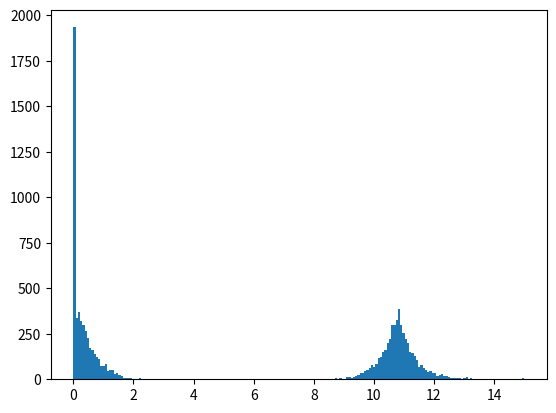

This figure's Python source:
import numpy as np


class Crossover:
    def __init__(self, xl, xu, eta):
        self.xl = xl
        self.xu = xu
        self.eta = eta
    
    def _get_beta(self):
        r = np.random.random()
        if r <= 0.5:
            beta = (2*r)**(1/(self.eta+1))
        else:
            beta = (1/(2-2*r))**(1/(self.eta+1))
        return beta

    def crossover_sbx(self, x1, x2):
        """
        Crossover by using Simulated binary crossover
        Two children are generated from parents.
        """
        beta = self._get_beta()
        y1 = 0.5*((1+beta)*x1 + (1-beta)*x2)
        # y1 = (x1+x2)/2 + beta * abs(x1 - x2/2)
        y1 = np.clip(y1, self.xl, self.xu)

        y2 = 0.5*((1-beta)*x1 + (1+beta)*x2)
        # y2 = (x1+x2)/2 - beta * abs(x1 - x2/2)
        y2 = np.clip(y2, self.xl, self.xu)
        return y1, y2


if __name__ == '__main__':
    x1 = np.array([0.2])
    x2 = np.array([10.8])

    crossover = Crossover(0, 15, 10)
    
    result = []
    for i in range(5000):
        y1, y2 = crossover.crossover_sbx(x1, x2)
        result.append(y1[0])
        result.append(y2[0])
    
    # import pdb;pdb.set_trace()

    import matplotlib.pyplot as plt

    fig, ax = plt.subplots()
    ax.hist(result, bins=200)
    plt.show()